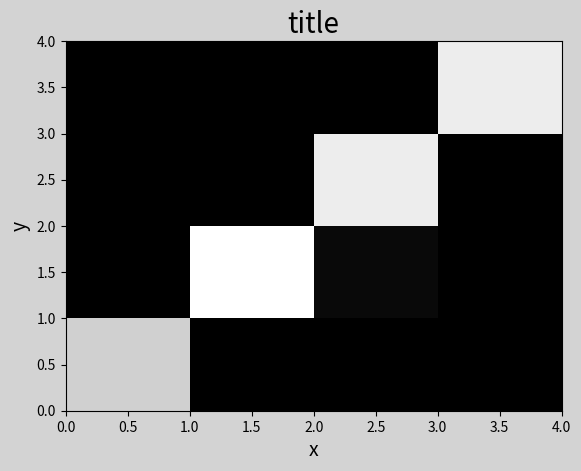

The matplotlib source for this figure:
"""
判断混淆矩阵的好坏并绘图
"""
import numpy as np
import matplotlib.pyplot as mp

data = [[22, 0, 0, 0],
        [0, 27, 1, 0],
        [0, 0, 25, 0],
        [0, 0, 0, 25]]

data = np.array(data)
print(data)

mp.figure('title', facecolor='lightgray')
mp.title('title', fontsize=20)
mp.xlabel('x', fontsize=14)
mp.ylabel('y', fontsize=14)
mp.tick_params(labelsize=10)
mp.pcolormesh(data, cmap='gray')
mp.show()
